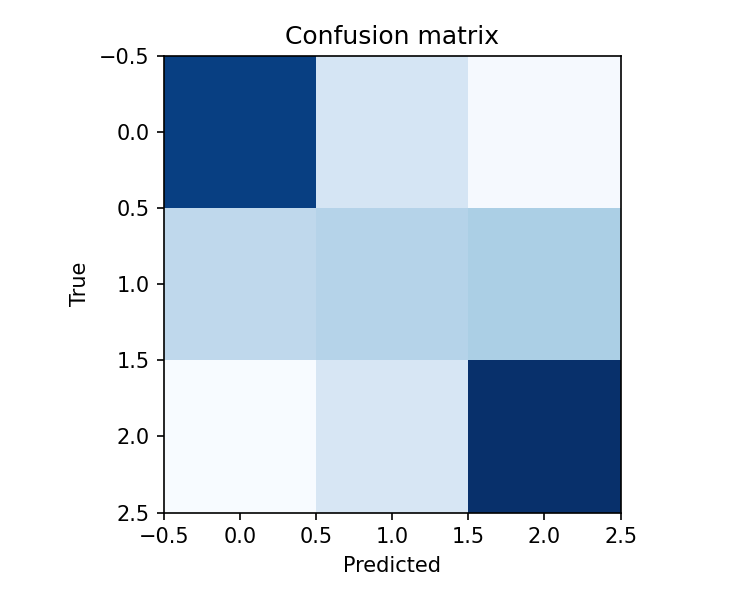

The file beside this chart, header and first rows:
17651, 4278, 1528
6025, 6567, 7148
1329, 4125, 18720
